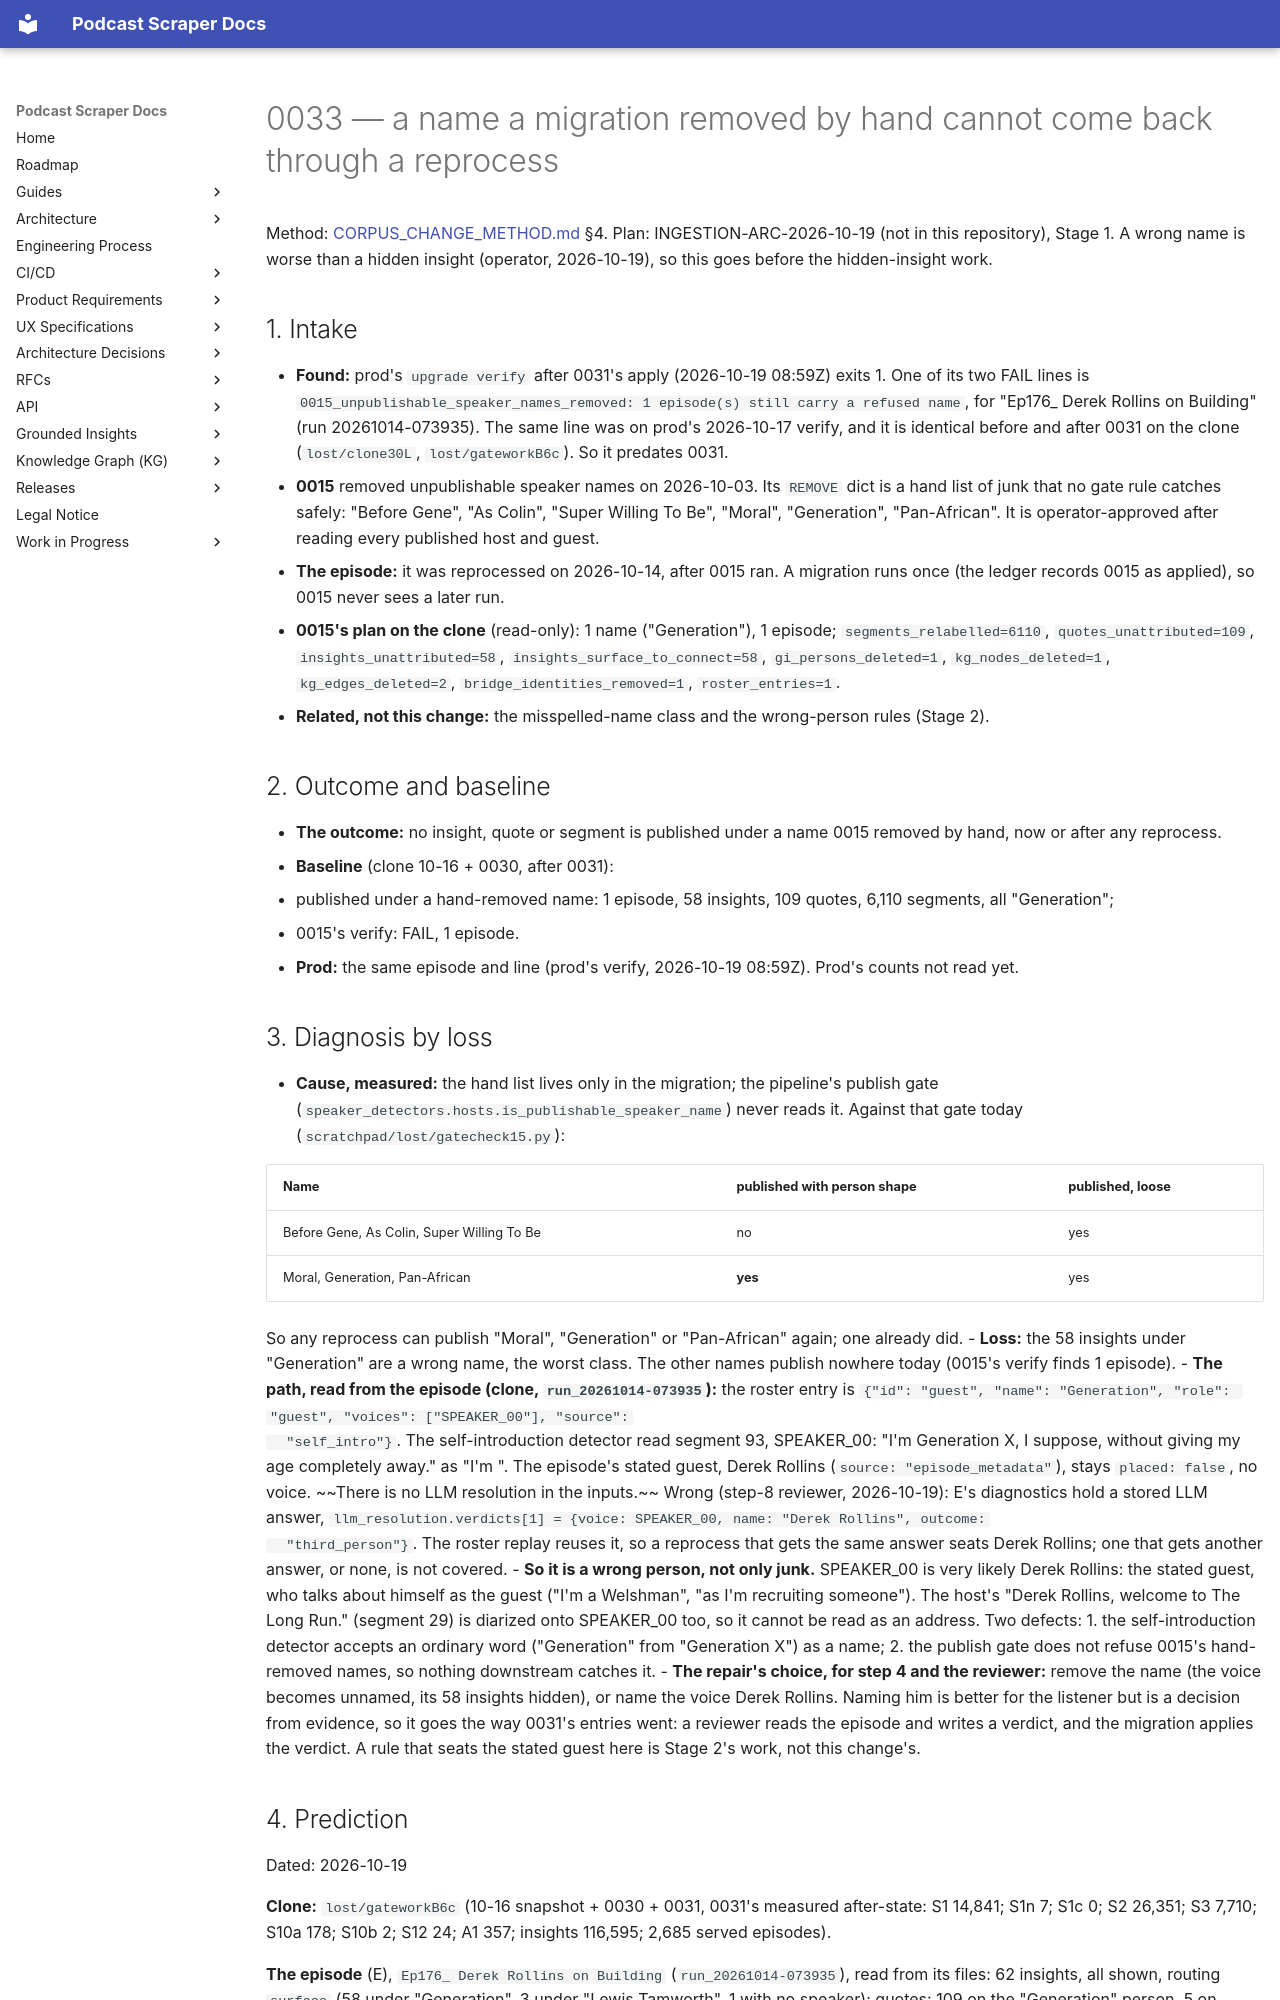

repository: chipi/podcast_scraper · page: wip/changes/0033_hand_removed_names_refused/index.html · generator: mkdocs

---
id: 0033_hand_removed_names_refused
class: full
status: landed
issue: none (the operator opens issues; found by prod's upgrade verify, 2026-10-19)
touches:
  - src/podcast_scraper/speaker_detectors/hosts.py
  - src/podcast_scraper/upgrade/migrations/m0015_unpublishable_speaker_names_removed.py
  - src/podcast_scraper/upgrade/migrations/m0031_named_voices_shown.py
  - src/podcast_scraper/upgrade/migrations/m0033_hand_removed_names_refused.py
  - src/podcast_scraper/upgrade/registry.py
  - src/podcast_scraper/upgrade/verdicts/0033_hand_removed_names_refused.tsv
---

# 0033 — a name a migration removed by hand cannot come back through a reprocess

Method: [CORPUS_CHANGE_METHOD.md](../../guides/CORPUS_CHANGE_METHOD.md) §4. Plan:
INGESTION-ARC-2026-10-19 (not in this repository), Stage 1. A wrong name is worse than a
hidden insight (operator, 2026-10-19), so this goes before the hidden-insight work.

## 1. Intake

- **Found:** prod's `upgrade verify` after 0031's apply (2026-10-19 08:59Z) exits 1. One of its two
  FAIL lines is `0015_unpublishable_speaker_names_removed: 1 episode(s) still carry a refused name`,
  for "Ep176_ Derek Rollins on Building" (run 20261014-073935). The same line was on prod's
  2026-10-17 verify, and it is identical before and after 0031 on the clone (`lost/clone30L`,
  `lost/gateworkB6c`). So it predates 0031.
- **0015** removed unpublishable speaker names on 2026-10-03. Its `REMOVE` dict is a hand list of
  junk that no gate rule catches safely: "Before Gene", "As Colin", "Super Willing To Be", "Moral",
  "Generation", "Pan-African". It is operator-approved after reading every published host and guest.
- **The episode:** it was reprocessed on 2026-10-14, after 0015 ran. A migration runs once (the
  ledger records 0015 as applied), so 0015 never sees a later run.
- **0015's plan on the clone** (read-only): 1 name ("Generation"), 1 episode;
  `segments_relabelled=6110`, `quotes_unattributed=109`, `insights_unattributed=58`,
  `insights_surface_to_connect=58`, `gi_persons_deleted=1`, `kg_nodes_deleted=1`,
  `kg_edges_deleted=2`, `bridge_identities_removed=1`, `roster_entries=1`.
- **Related, not this change:** the misspelled-name class and the wrong-person rules (Stage 2).

## 2. Outcome and baseline

- **The outcome:** no insight, quote or segment is published under a name 0015 removed by hand,
  now or after any reprocess.
- **Baseline** (clone 10-16 + 0030, after 0031):
  - published under a hand-removed name: 1 episode, 58 insights, 109 quotes, 6,110 segments, all
    "Generation";
  - 0015's verify: FAIL, 1 episode.
- **Prod:** the same episode and line (prod's verify, 2026-10-19 08:59Z). Prod's counts not read yet.

## 3. Diagnosis by loss

- **Cause, measured:** the hand list lives only in the migration; the pipeline's publish gate
  (`speaker_detectors.hosts.is_publishable_speaker_name`) never reads it. Against that gate today
  (`scratchpad/lost/gatecheck15.py`):

  | Name | published with person shape | published, loose |
  | --- | --- | --- |
  | Before Gene, As Colin, Super Willing To Be | no | yes |
  | Moral, Generation, Pan-African | **yes** | yes |

  So any reprocess can publish "Moral", "Generation" or "Pan-African" again; one already did.
- **Loss:** the 58 insights under "Generation" are a wrong name, the worst class. The other names
  publish nowhere today (0015's verify finds 1 episode).
- **The path, read from the episode (clone, `run_20261014-073935`):** the roster entry is
  `{"id": "guest", "name": "Generation", "role": "guest", "voices": ["SPEAKER_00"], "source":
  "self_intro"}`. The self-introduction detector read segment 93, SPEAKER_00: "I'm Generation X, I
  suppose, without giving my age completely away." as "I'm <name>". The episode's stated guest,
  Derek Rollins (`source: "episode_metadata"`), stays `placed: false`, no voice. ~~There is no LLM
  resolution in the inputs.~~ Wrong (step-8 reviewer, 2026-10-19): E's diagnostics hold a stored
  LLM answer, `llm_resolution.verdicts[1] = {voice: SPEAKER_00, name: "Derek Rollins", outcome:
  "third_person"}`. The roster replay reuses it, so a reprocess that gets the same answer seats
  Derek Rollins; one that gets another answer, or none, is not covered.
- **So it is a wrong person, not only junk.** SPEAKER_00 is very likely Derek Rollins: the stated
  guest, who talks about himself as the guest ("I'm a Welshman", "as I'm recruiting someone"). The
  host's "Derek Rollins, welcome to The Long Run." (segment 29) is diarized onto SPEAKER_00 too, so it
  cannot be read as an address. Two defects:
  1. the self-introduction detector accepts an ordinary word ("Generation" from "Generation X")
     as a name;
  2. the publish gate does not refuse 0015's hand-removed names, so nothing downstream catches it.
- **The repair's choice, for step 4 and the reviewer:** remove the name (the voice becomes unnamed,
  its 58 insights hidden), or name the voice Derek Rollins. Naming him is better for the listener but
  is a decision from evidence, so it goes the way 0031's entries went: a reviewer reads the episode
  and writes a verdict, and the migration applies the verdict. A rule that seats the stated guest
  here is Stage 2's work, not this change's.
